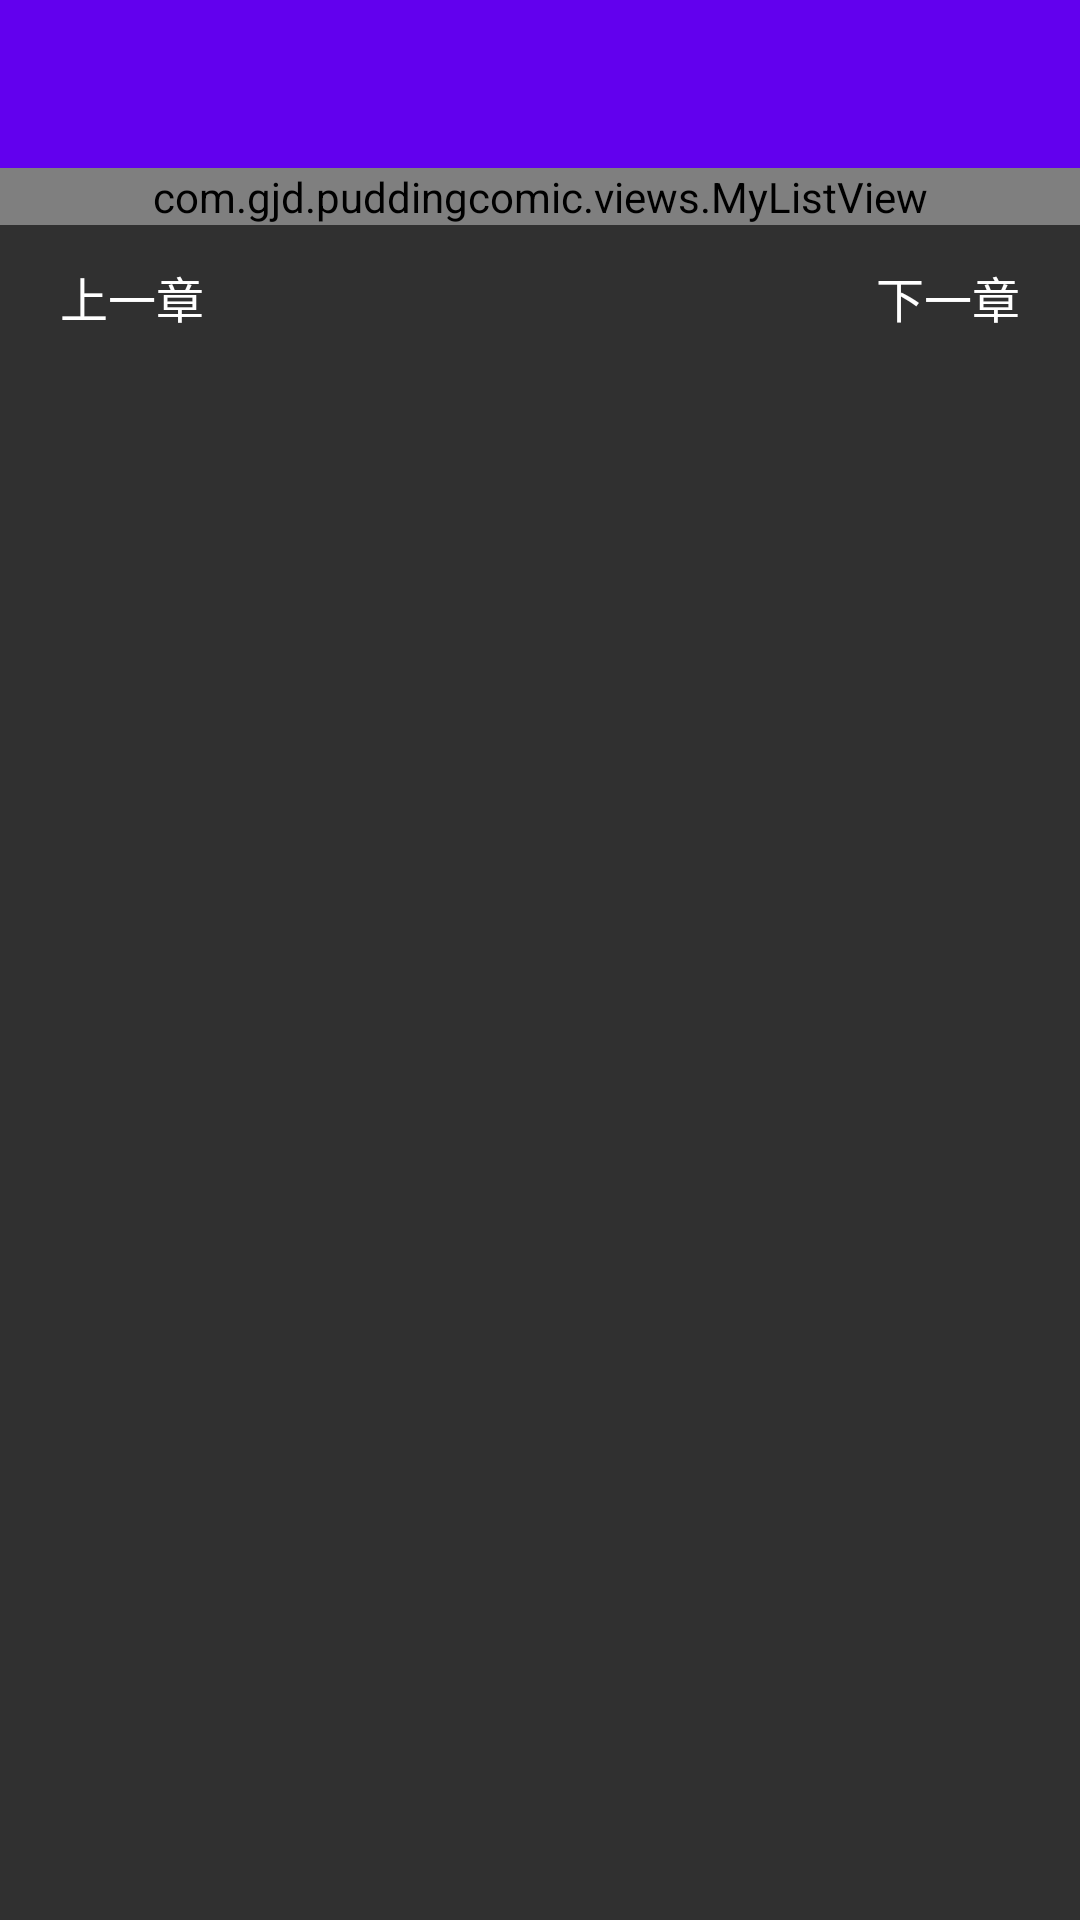

Write the Android layout XML for this screen, with the resource values it uses.
<!-- AndroidManifest.xml: activity theme Theme.AppCompat.NoActionBar -->
<!-- res/layout/activity_read_cartoon.xml -->
<?xml version="1.0" encoding="utf-8"?>
<LinearLayout xmlns:android="http://schemas.android.com/apk/res/android"
    xmlns:tools="http://schemas.android.com/tools"
    android:layout_width="match_parent"
    android:layout_height="match_parent"
    android:orientation="vertical">

    <android.support.v7.widget.Toolbar
        android:id="@+id/toolbar_read_cartoon"
        android:layout_width="match_parent"
        android:layout_height="wrap_content"
        android:background="@color/colorPrimary" />

    <ScrollView
        android:layout_width="match_parent"
        android:layout_height="match_parent">

        <LinearLayout
            android:layout_width="match_parent"
            android:layout_height="match_parent"
            android:orientation="vertical">


            <com.gjd.puddingcomic.views.MyListView
                android:id="@+id/myListView_read"
                android:layout_width="match_parent"
                android:layout_height="match_parent">

            </com.gjd.puddingcomic.views.MyListView>

            <RelativeLayout
                android:layout_width="match_parent"
                android:layout_height="wrap_content">

                <Button
                    android:id="@+id/previous_btn_read"
                    android:layout_width="wrap_content"
                    android:layout_height="wrap_content"
                    android:background="@drawable/splash_btu_slector"
                    android:onClick="btuClick"
                    android:padding="5dp"
                    android:text="上一章"
                    android:textSize="16sp" />

                <Button
                    android:id="@+id/next_btn_read"
                    android:layout_width="wrap_content"
                    android:layout_height="wrap_content"
                    android:layout_alignParentRight="true"
                    android:background="@drawable/splash_btu_slector"
                    android:onClick="btuClick"
                    android:padding="5dp"
                    android:text="下一章"
                    android:textSize="16sp" />
            </RelativeLayout>


        </LinearLayout>

    </ScrollView>
</LinearLayout>
<!-- resources referenced by this layout -->
<resources>
  <!-- drawable splash_btu_slector (drawable) -->
  <?xml version="1.0" encoding="utf-8"?>
  <selector xmlns:android="http://schemas.android.com/apk/res/android">
      <item android:state_pressed="true"
          android:drawable="@drawable/btn_normal">
          <shape android:shape="rectangle">
              <corners android:radius="20dip" />
          </shape>
      </item>
  
  
      <item android:drawable="@drawable/btn_pressed">
          <shape android:shape="rectangle" >
              
              
              
              <corners android:radius="20dip" />
              
              <padding android:bottom="2dp" android:left="2dp" android:right="2dp" android:top="2dp" />
          </shape>
      </item>
  </selector>
  <!-- not gathered from this repository: default colours our renderer supplied (Android Studio template values) -->
  <color name="colorPrimary">#FF6200EE</color>
</resources>
